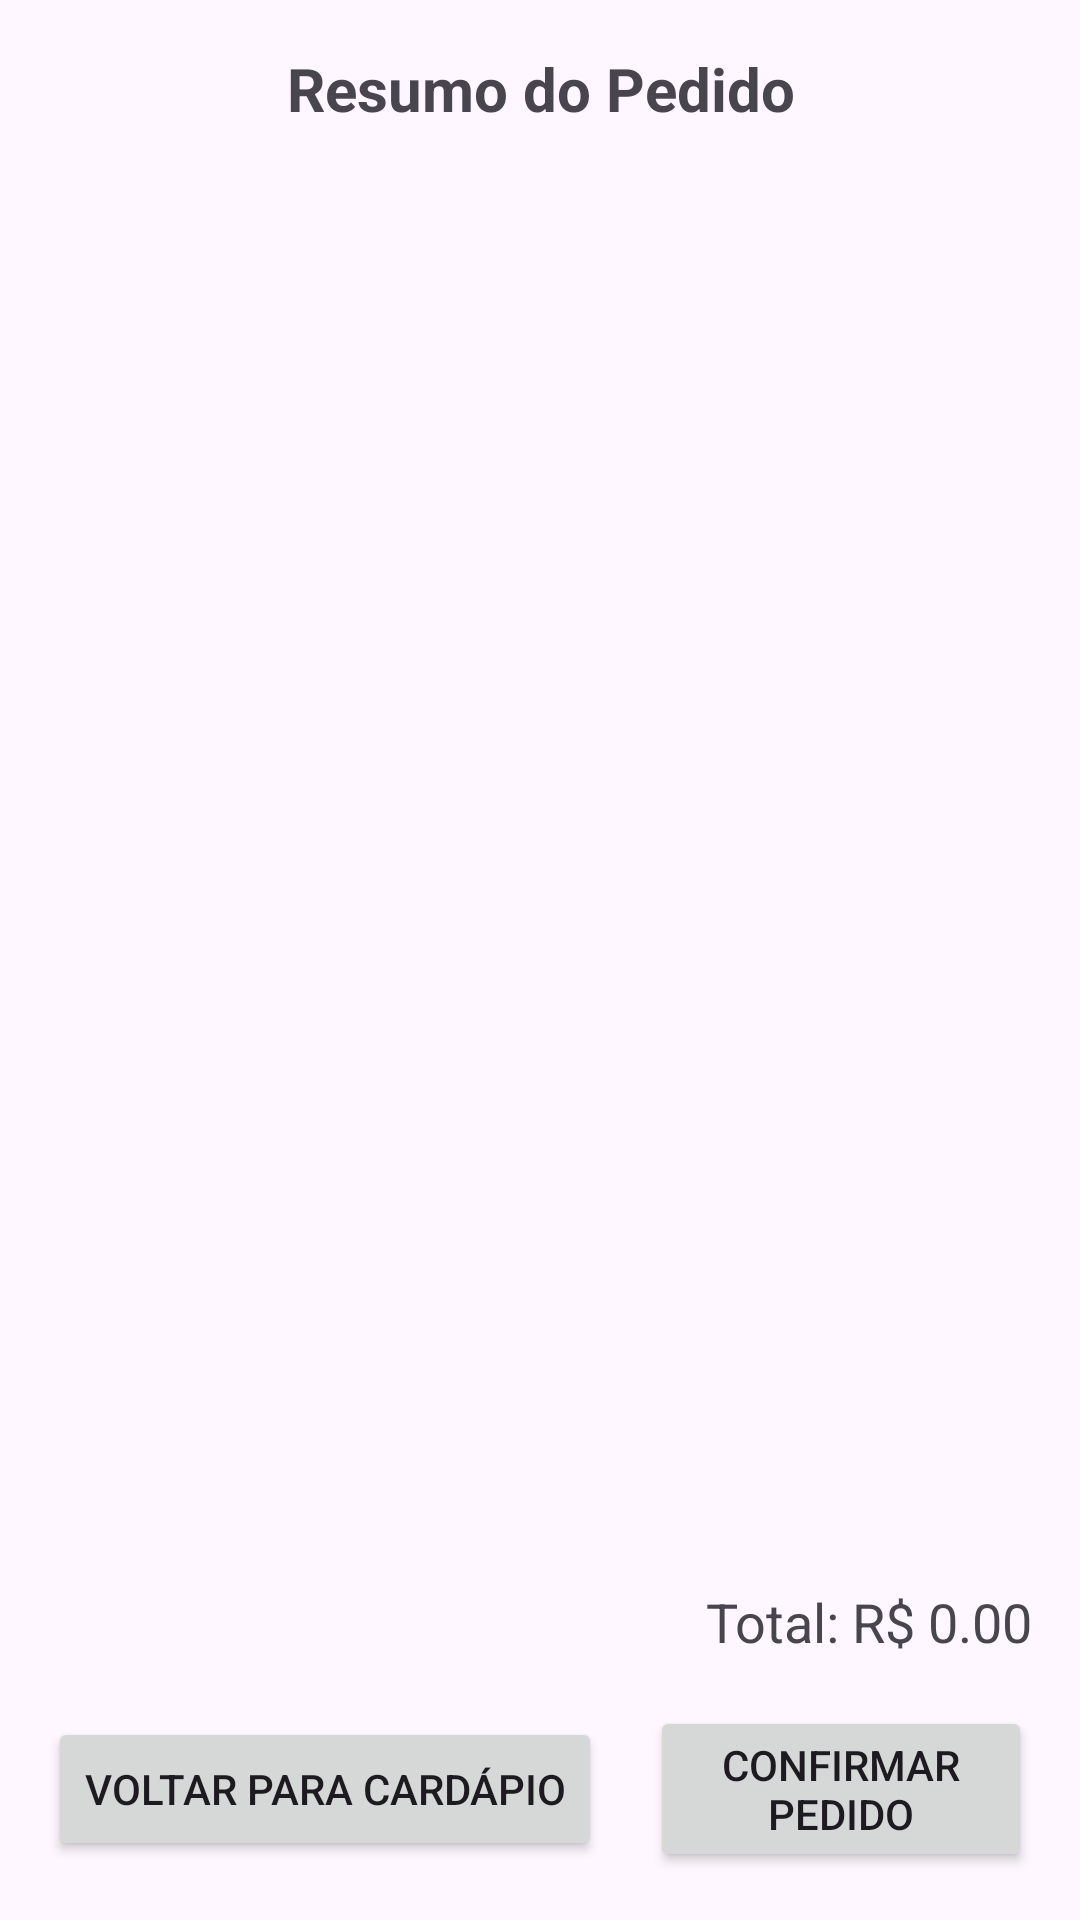

This screen was rendered from an Android layout file. Write that file and the resources it references.
<!-- AndroidManifest.xml: application theme Theme.AppFirebase -->
<!-- res/layout/activity_resumo_pedido.xml -->
<LinearLayout
    xmlns:android="http://schemas.android.com/apk/res/android"
    android:layout_width="match_parent"
    android:layout_height="match_parent"
    android:orientation="vertical"
    android:padding="16dp">

    <TextView
        android:id="@+id/txtResumoTitulo"
        android:layout_width="match_parent"
        android:layout_height="wrap_content"
        android:text="Resumo do Pedido"
        android:textSize="20sp"
        android:textStyle="bold"
        android:gravity="center"
        android:paddingBottom="16dp" />

    <androidx.recyclerview.widget.RecyclerView
        android:id="@+id/rvResumoPedido"
        android:layout_width="match_parent"
        android:layout_height="0dp"
        android:layout_weight="1"
        android:paddingBottom="8dp" />

    <TextView
        android:id="@+id/txtTotalGeral"
        android:layout_width="match_parent"
        android:layout_height="wrap_content"
        android:text="Total: R$ 0.00"
        android:textSize="18sp"
        android:gravity="end"
        android:paddingBottom="16dp" />

    <LinearLayout
        android:layout_width="match_parent"
        android:layout_height="wrap_content"
        android:orientation="horizontal"
        android:gravity="center">

        <Button
            android:id="@+id/btnVoltarParaCardapio"
            android:layout_width="wrap_content"
            android:layout_height="wrap_content"
            android:text="Voltar para Cardápio" />

        <Button
            android:id="@+id/btnConfirmarPedido"
            android:layout_width="wrap_content"
            android:layout_height="wrap_content"
            android:text="Confirmar Pedido"
            android:layout_marginStart="16dp" />
    </LinearLayout>
</LinearLayout>
<!-- resources referenced by this layout -->
<resources>
  <style name="Theme.AppFirebase" parent="Theme.Material3.Light.NoActionBar">
          <item name="colorPrimary">#FF9800</item>
          <item name="colorSecondary">#03DAC6</item>
          <item name="colorSurface">#FFFFFF</item>
          <item name="colorOnPrimary">#FFFFFF</item>
          <item name="colorOnSurface">#000000</item>
      </style>
</resources>
